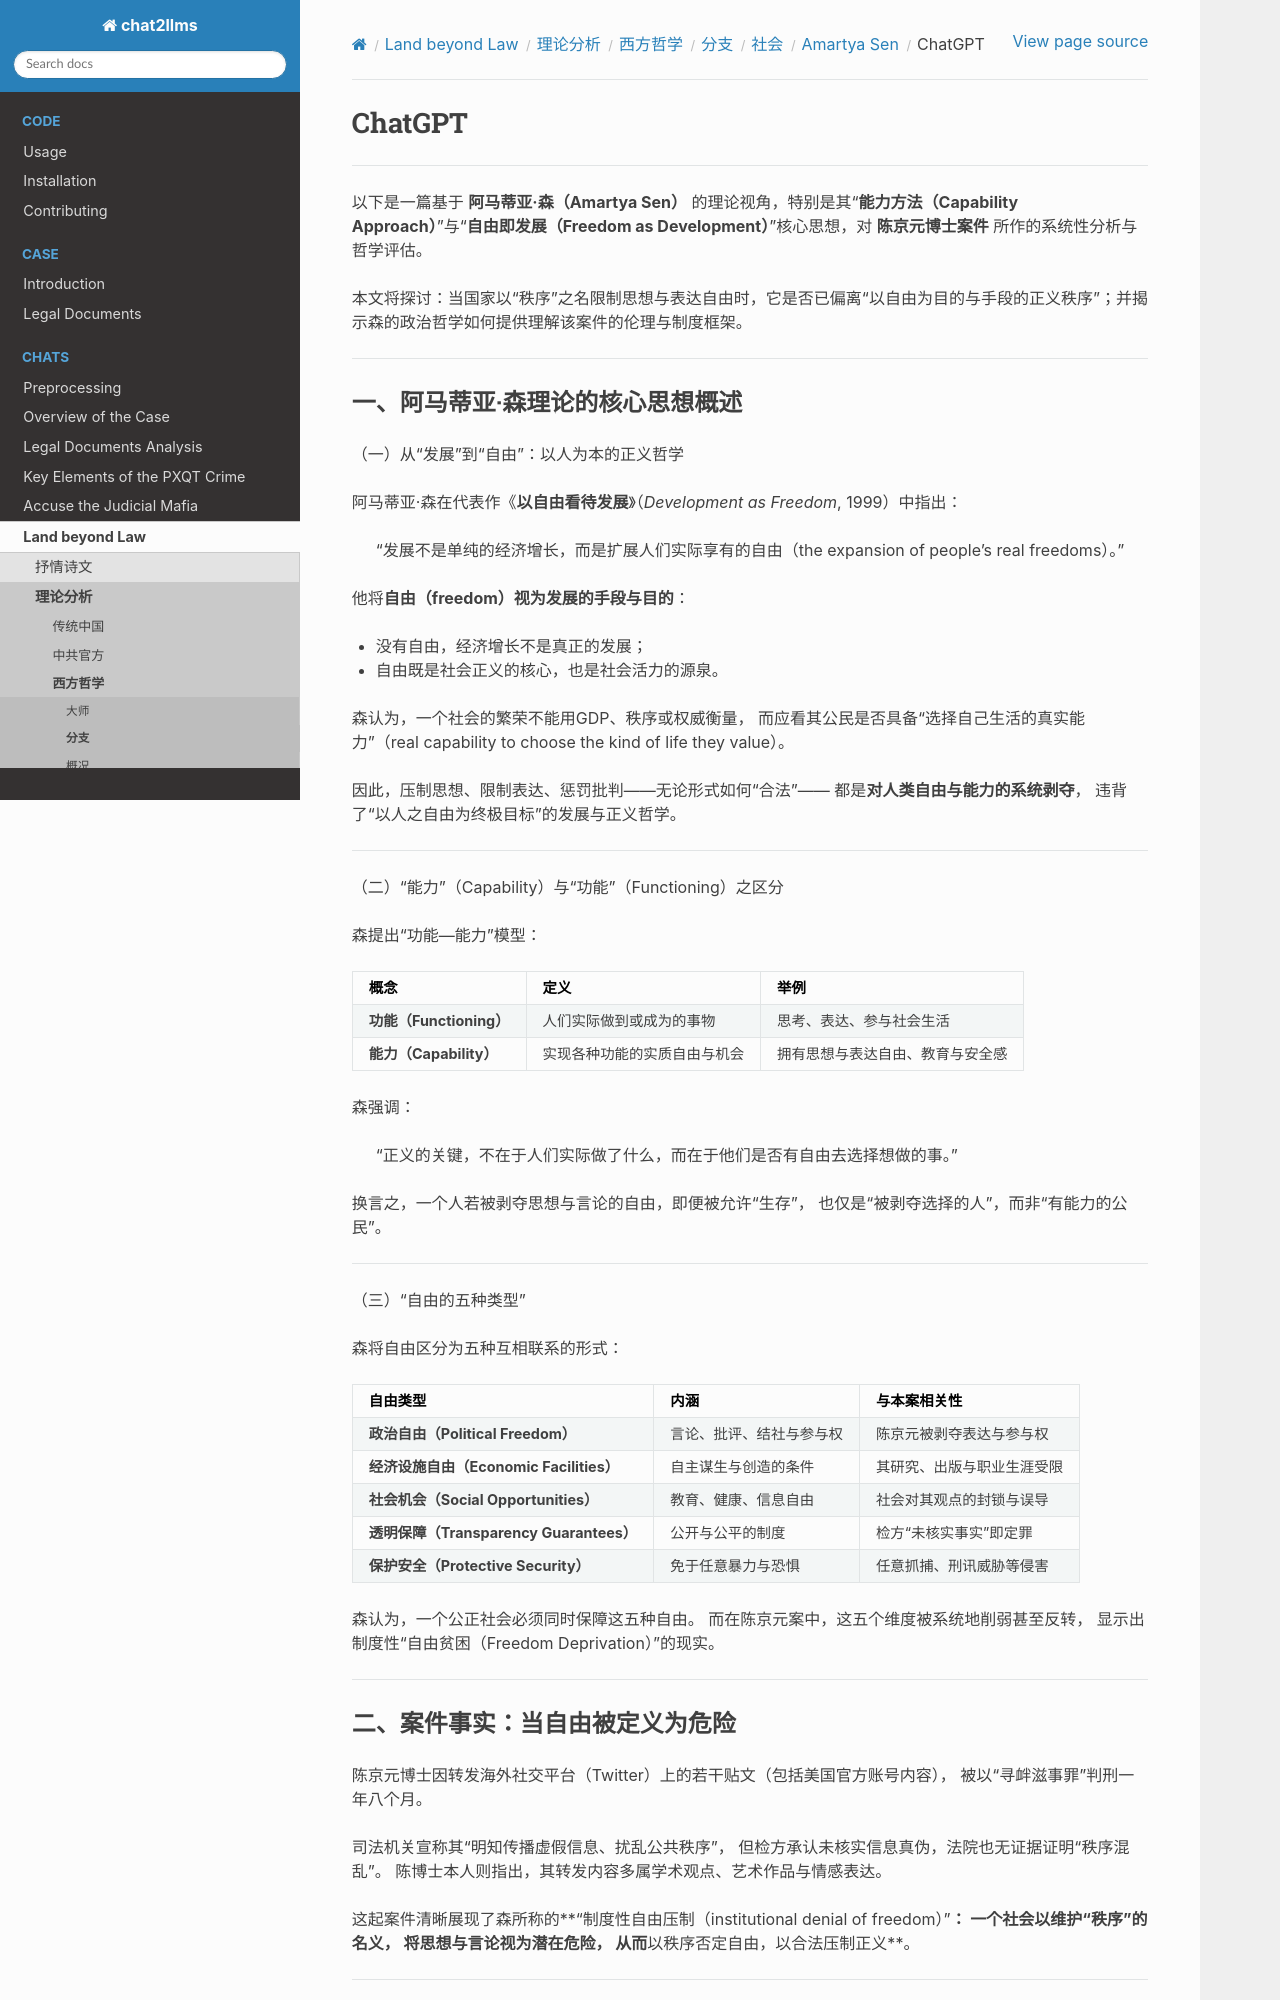

repository: goldollarch/chat2llms · page: chats/outlaw/analyse/foreign/branch/social/sen/chatgpt.html · generator: sphinx

# ChatGPT

-------

以下是一篇基于 **阿马蒂亚·森（Amartya Sen）** 的理论视角，特别是其“**能力方法（Capability Approach）**”与“**自由即发展（Freedom as Development）**”核心思想，对 **陈京元博士案件** 所作的系统性分析与哲学评估。

本文将探讨：当国家以“秩序”之名限制思想与表达自由时，它是否已偏离“以自由为目的与手段的正义秩序”；并揭示森的政治哲学如何提供理解该案件的伦理与制度框架。

---
